Dataset: signs (GitHub, nithinisaimg/sign_language_translator). Classes: bye, hello, help me, how are you, i love you, please, sorry, thank you, yes.

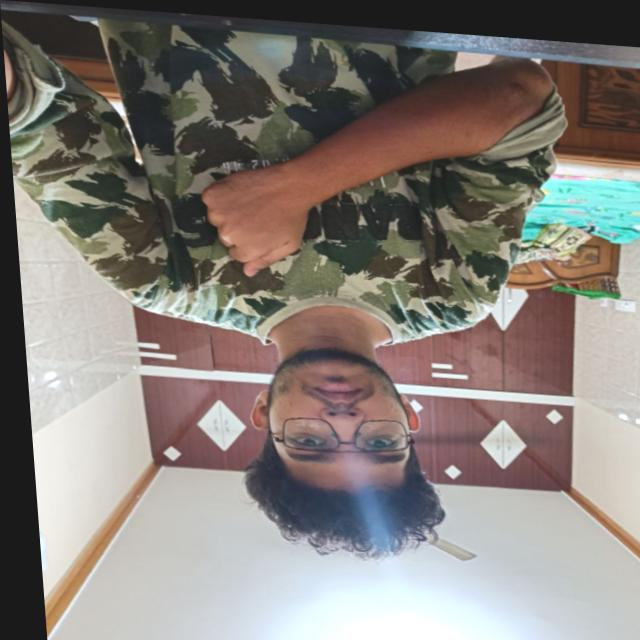
Label: sorry

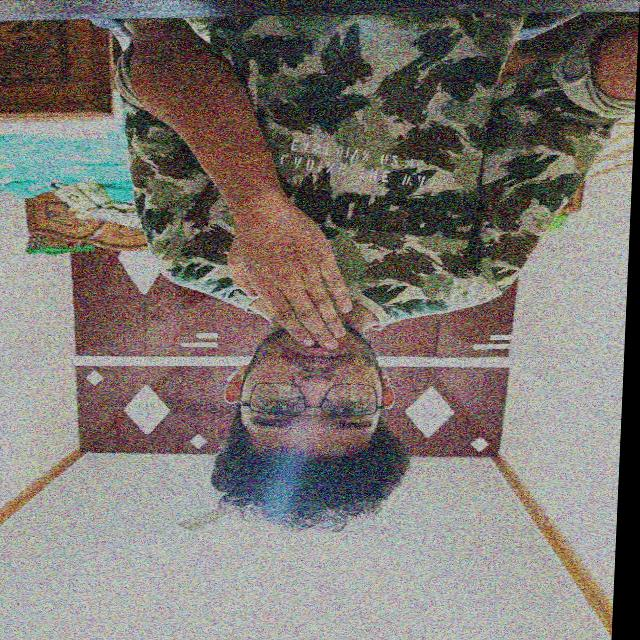
Label: thank you

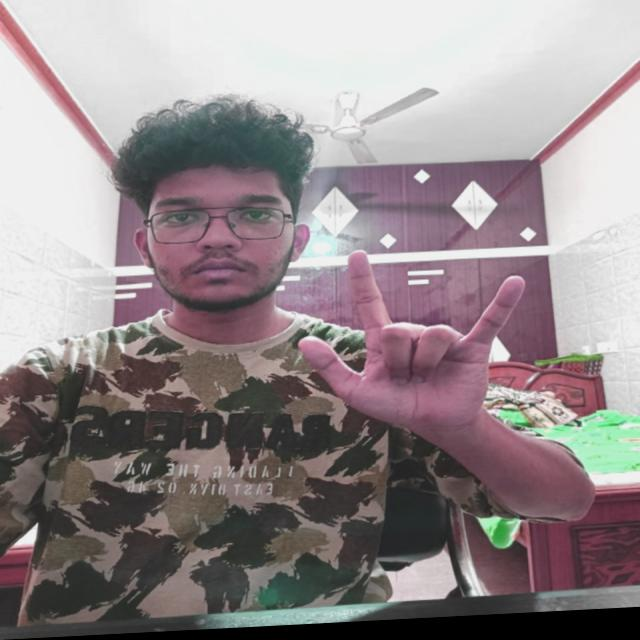
Label: i love you

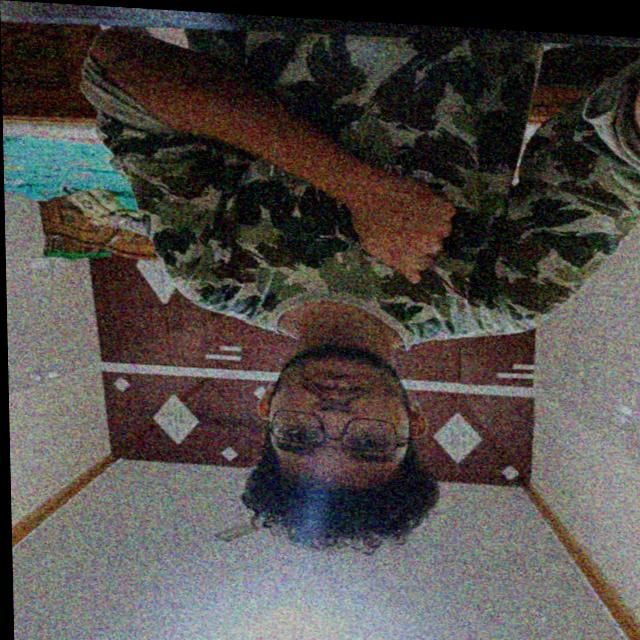
Label: sorry

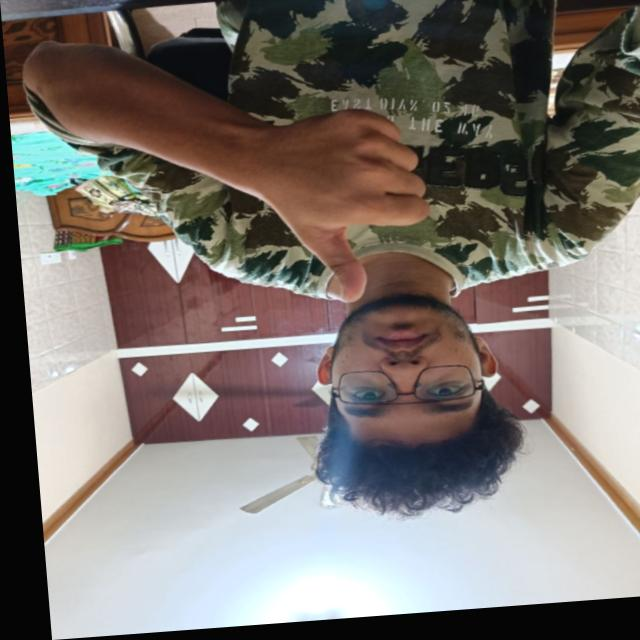
Label: yes

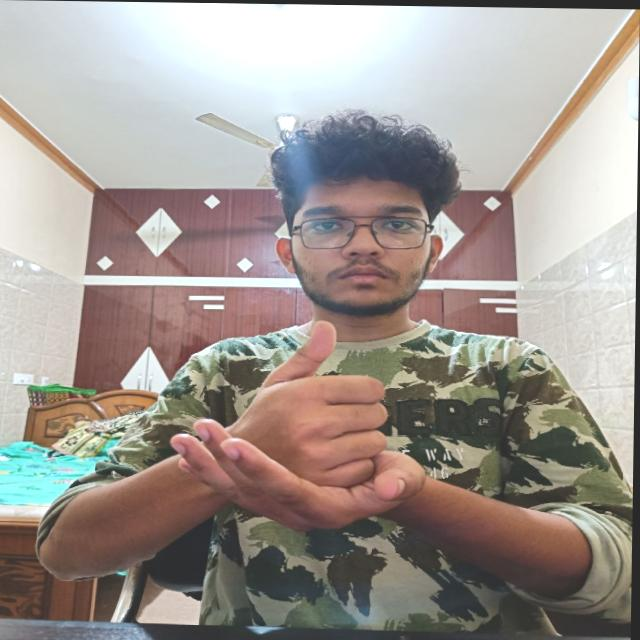
Label: help me
